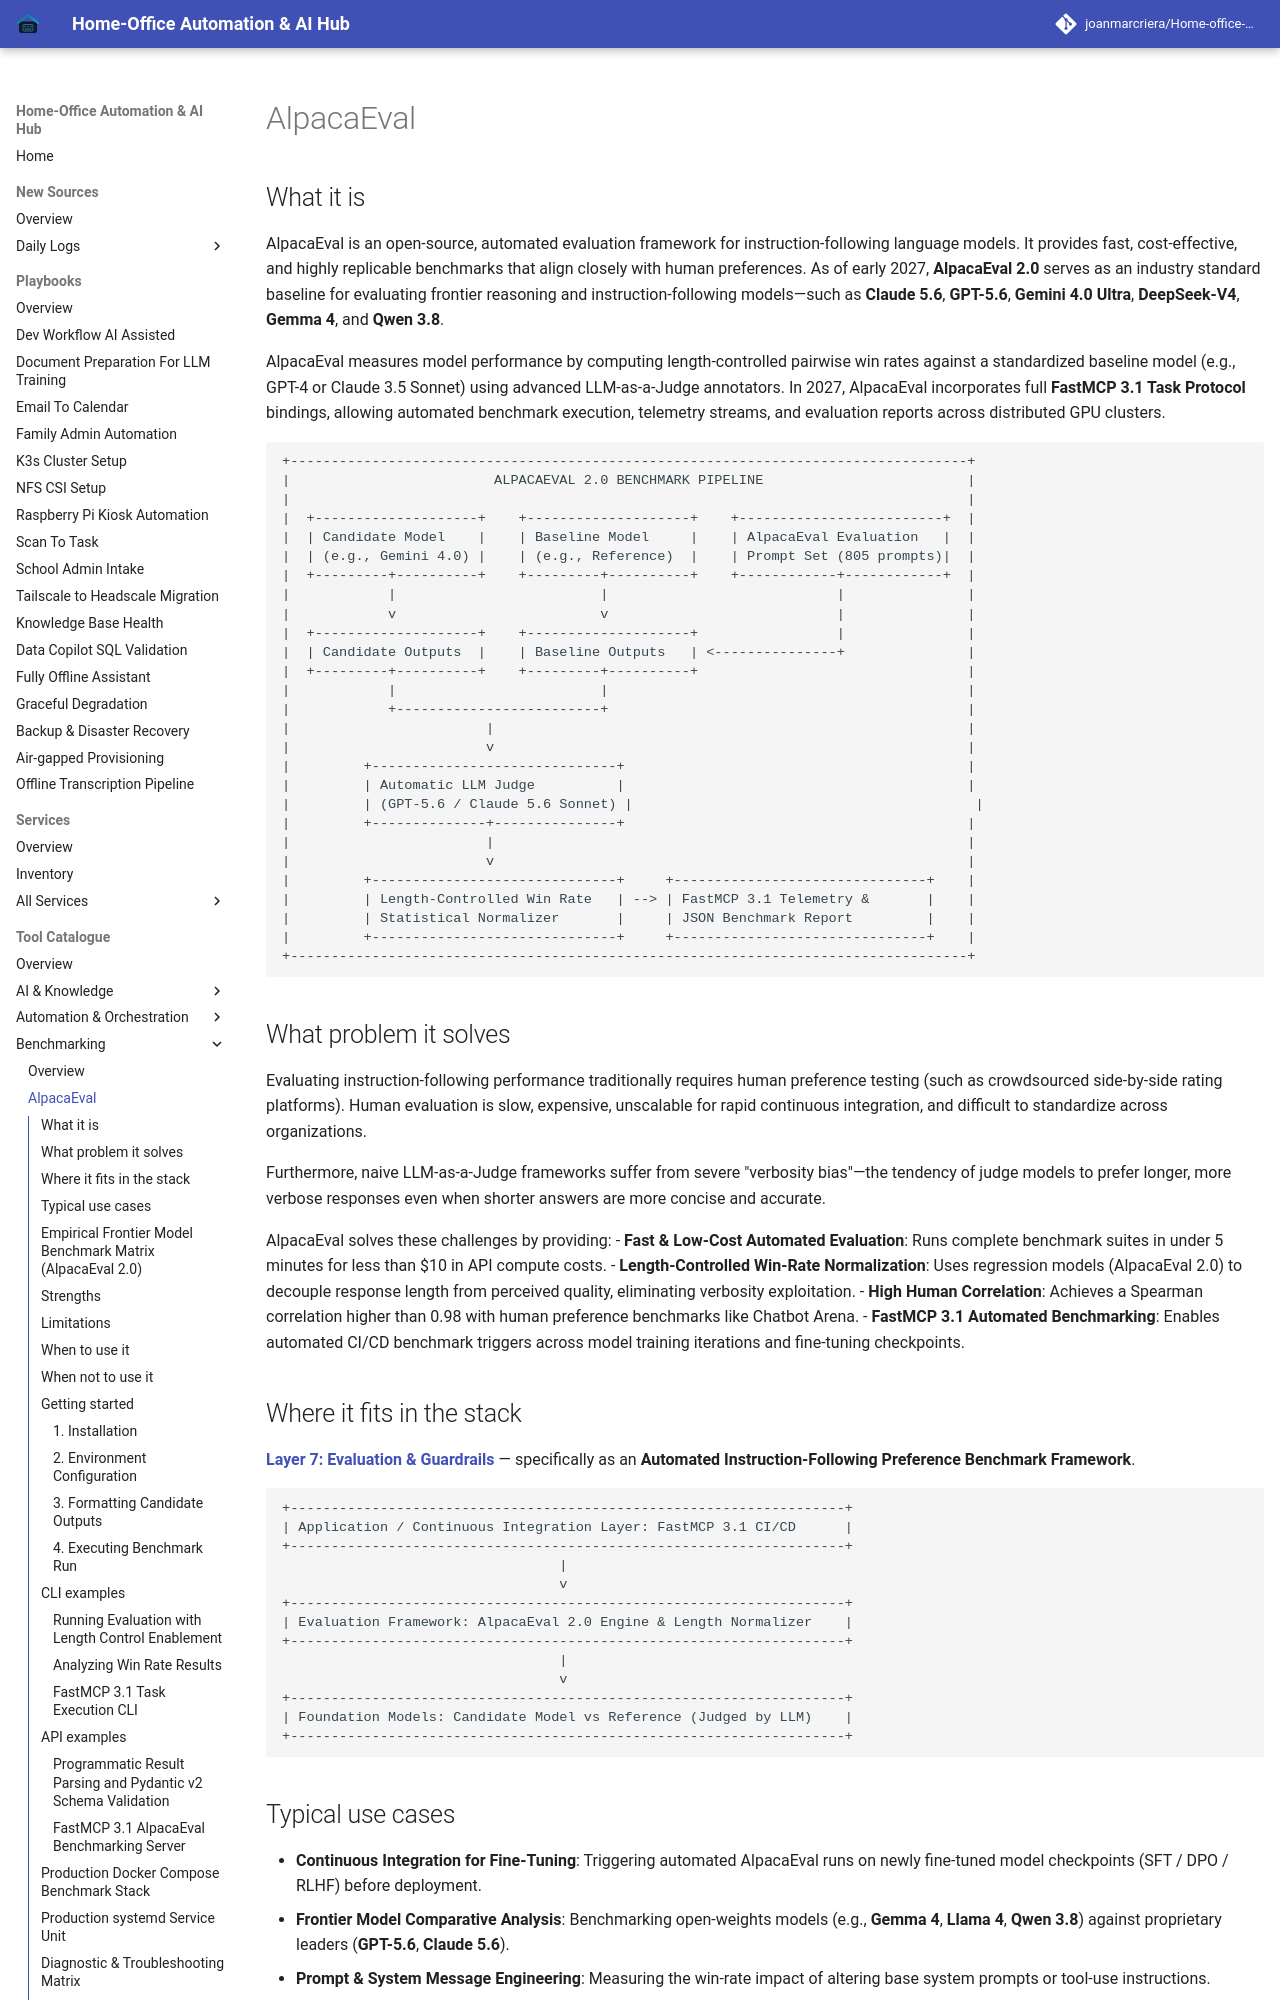

repository: joanmarcriera/Home-office-automations · page: tools/benchmarking/alpaca-eval/index.html · generator: mkdocs

# AlpacaEval

## What it is
AlpacaEval is an open-source, automated evaluation framework for instruction-following language models. It provides fast, cost-effective, and highly replicable benchmarks that align closely with human preferences. As of early 2027, **AlpacaEval 2.0** serves as an industry standard baseline for evaluating frontier reasoning and instruction-following models—such as **Claude 5.6**, **GPT-5.6**, **Gemini 4.0 Ultra**, **DeepSeek-V4**, **Gemma 4**, and **Qwen 3.8**.

AlpacaEval measures model performance by computing length-controlled pairwise win rates against a standardized baseline model (e.g., GPT-4 or Claude 3.5 Sonnet) using advanced LLM-as-a-Judge annotators. In 2027, AlpacaEval incorporates full **FastMCP 3.1 Task Protocol** bindings, allowing automated benchmark execution, telemetry streams, and evaluation reports across distributed GPU clusters.

```
+-----------------------------------------------------------------------------------+
|                         ALPACAEVAL 2.0 BENCHMARK PIPELINE                         |
|                                                                                   |
|  +--------------------+    +--------------------+    +-------------------------+  |
|  | Candidate Model    |    | Baseline Model     |    | AlpacaEval Evaluation   |  |
|  | (e.g., Gemini 4.0) |    | (e.g., Reference)  |    | Prompt Set (805 prompts)|  |
|  +---------+----------+    +---------+----------+    +------------+------------+  |
|            |                         |                            |               |
|            v                         v                            |               |
|  +--------------------+    +--------------------+                 |               |
|  | Candidate Outputs  |    | Baseline Outputs   | <---------------+               |
|  +---------+----------+    +---------+----------+                                 |
|            |                         |                                            |
|            +-------------------------+                                            |
|                        |                                                          |
|                        v                                                          |
|         +------------------------------+                                          |
|         | Automatic LLM Judge          |                                          |
|         | (GPT-5.6 / Claude 5.6 Sonnet) |                                          |
|         +--------------+---------------+                                          |
|                        |                                                          |
|                        v                                                          |
|         +------------------------------+     +-------------------------------+    |
|         | Length-Controlled Win Rate   | --> | FastMCP 3.1 Telemetry &       |    |
|         | Statistical Normalizer       |     | JSON Benchmark Report         |    |
|         +------------------------------+     +-------------------------------+    |
+-----------------------------------------------------------------------------------+
```
